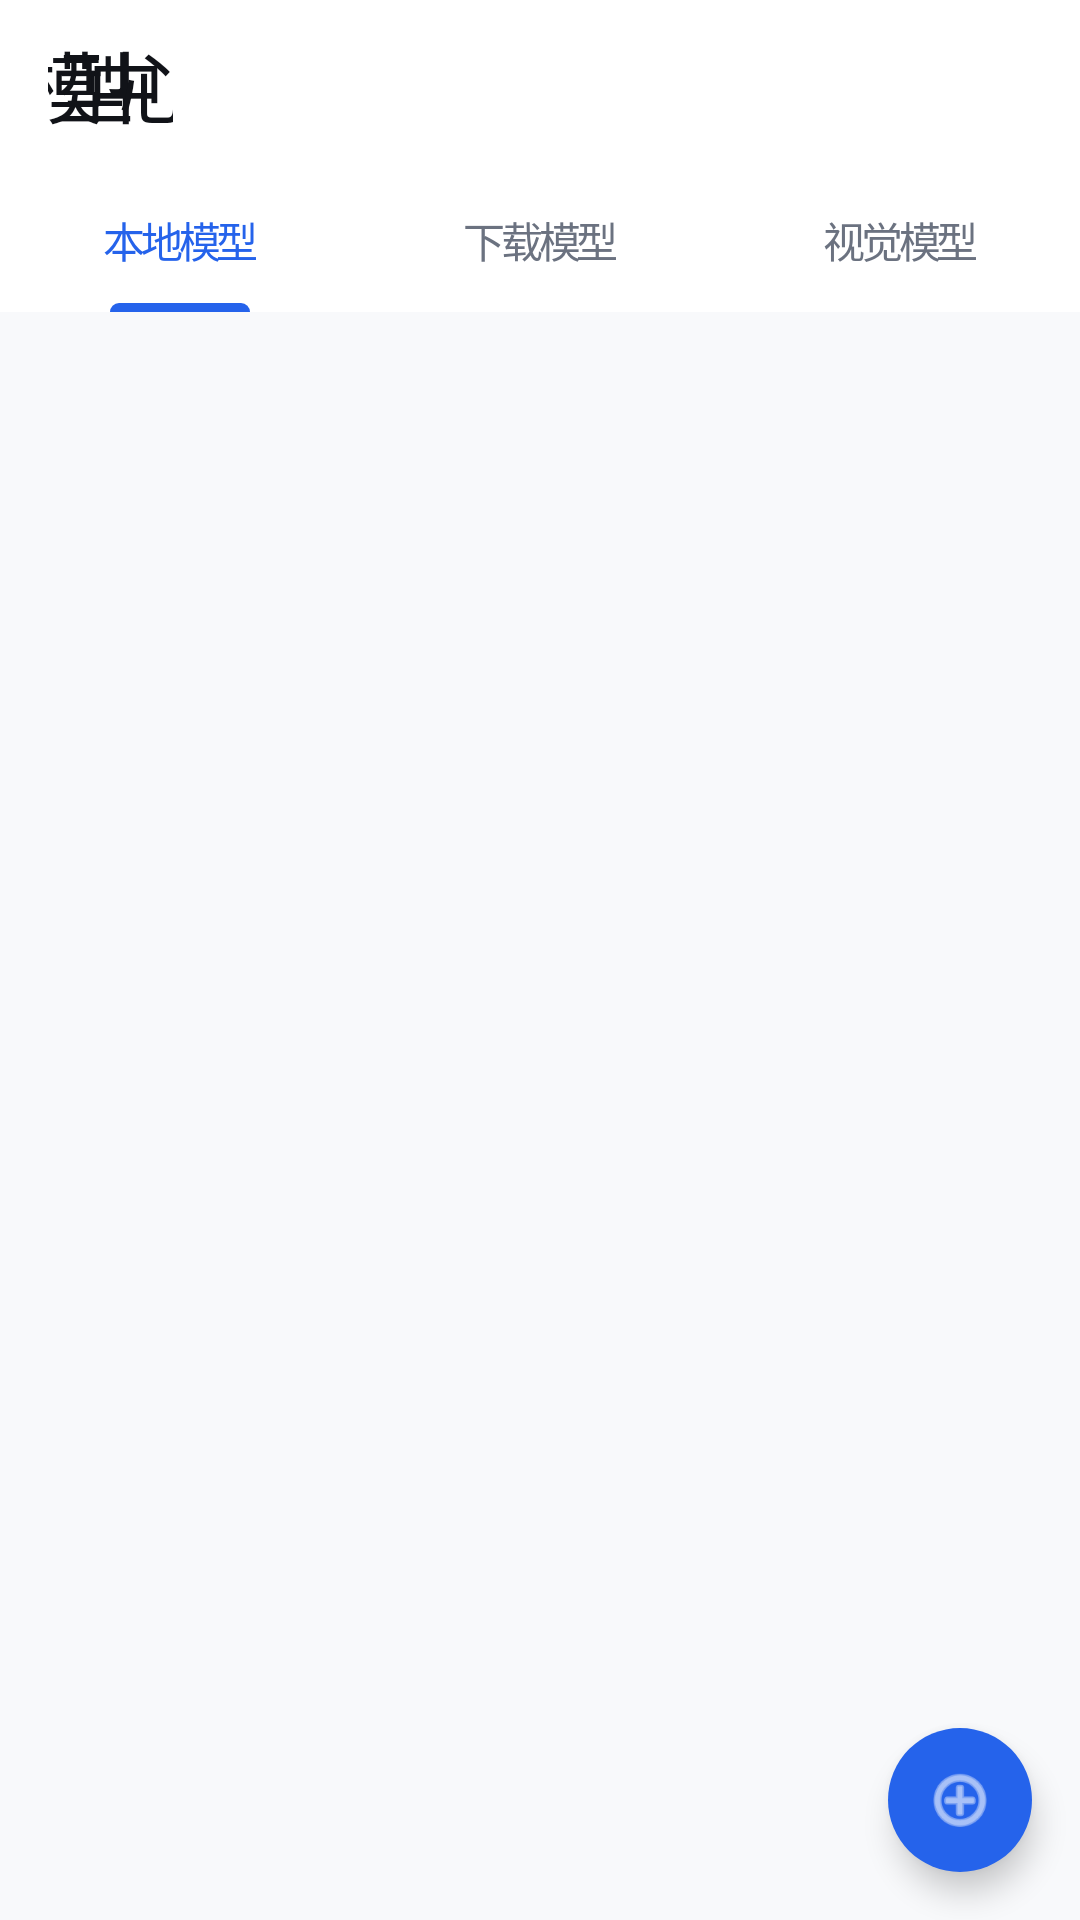

The Android layout XML behind this screen, and the referenced resources:
<!-- AndroidManifest.xml: application theme Theme.Senta -->
<!-- res/layout/activity_model_manager.xml -->
<?xml version="1.0" encoding="utf-8"?>
<androidx.coordinatorlayout.widget.CoordinatorLayout xmlns:android="http://schemas.android.com/apk/res/android"
    xmlns:app="http://schemas.android.com/apk/res-auto"
    xmlns:tools="http://schemas.android.com/tools"
    android:layout_width="match_parent"
    android:layout_height="match_parent"
    android:background="@color/background"
    android:fitsSystemWindows="true">

    <com.google.android.material.appbar.AppBarLayout
        android:layout_width="match_parent"
        android:layout_height="wrap_content"
        android:background="@color/surface"
        app:elevation="0dp">

        <com.google.android.material.appbar.MaterialToolbar
            android:id="@+id/toolbar"
            android:layout_width="match_parent"
            android:layout_height="@dimen/toolbar_height"
            app:title="模型中心"
            app:titleTextAppearance="@style/Senta.TextView.Title" />

        <com.google.android.material.tabs.TabLayout
            android:id="@+id/tab_layout"
            android:layout_width="match_parent"
            android:layout_height="wrap_content"
            android:background="@color/surface"
            app:tabIndicatorColor="@color/primary"
            app:tabSelectedTextColor="@color/primary"
            app:tabTextColor="@color/text_secondary"
            app:tabTextAppearance="@style/Senta.TextView.Body">

            <com.google.android.material.tabs.TabItem
                android:layout_width="wrap_content"
                android:layout_height="wrap_content"
                android:text="本地模型" />

            <com.google.android.material.tabs.TabItem
                android:layout_width="wrap_content"
                android:layout_height="wrap_content"
                android:text="下载模型" />

            <com.google.android.material.tabs.TabItem
                android:layout_width="wrap_content"
                android:layout_height="wrap_content"
                android:text="视觉模型" />

        </com.google.android.material.tabs.TabLayout>

    </com.google.android.material.appbar.AppBarLayout>

    <androidx.recyclerview.widget.RecyclerView
        android:id="@+id/rv_models"
        android:layout_width="match_parent"
        android:layout_height="match_parent"
        android:clipToPadding="false"
        android:paddingHorizontal="@dimen/spacing_lg"
        android:paddingTop="@dimen/spacing_sm"
        android:paddingBottom="@dimen/spacing_xxxl"
        app:layout_behavior="@string/appbar_scrolling_view_behavior"
        tools:listitem="@layout/item_model_card" />

    <com.google.android.material.floatingactionbutton.FloatingActionButton
        android:id="@+id/fab_import"
        android:layout_width="@dimen/fab_size"
        android:layout_height="@dimen/fab_size"
        android:layout_gravity="bottom|end"
        android:layout_margin="@dimen/spacing_lg"
        android:contentDescription="导入模型"
        android:src="@android:drawable/ic_menu_add"
        app:backgroundTint="@color/primary"
        app:fabCustomSize="@dimen/fab_size"
        app:shapeAppearanceOverlay="@style/ShapeAppearance.Material3.Corner.Full"
        app:tint="@color/surface" />

</androidx.coordinatorlayout.widget.CoordinatorLayout>
<!-- res/layout/item_model_card.xml (included above) -->
<?xml version="1.0" encoding="utf-8"?>
<androidx.cardview.widget.CardView xmlns:android="http://schemas.android.com/apk/res/android"
    xmlns:app="http://schemas.android.com/apk/res-auto"
    xmlns:tools="http://schemas.android.com/tools"
    style="@style/Senta.CardView"
    android:layout_width="match_parent"
    android:layout_height="wrap_content"
    android:layout_marginBottom="@dimen/spacing_sm">

    <LinearLayout
        android:layout_width="match_parent"
        android:layout_height="wrap_content"
        android:orientation="vertical"
        android:padding="@dimen/spacing_lg">

        <LinearLayout
            android:layout_width="match_parent"
            android:layout_height="wrap_content"
            android:gravity="center_vertical"
            android:orientation="horizontal">

            <TextView
                android:id="@+id/tv_model_name"
                android:layout_width="0dp"
                android:layout_height="wrap_content"
                android:layout_weight="1"
                android:ellipsize="end"
                android:fontFamily="sans-serif-medium"
                android:maxLines="1"
                android:textColor="@color/text_primary"
                android:textSize="@dimen/text_size_subtitle"
                tools:text="Senta-7B-Q4" />

            <TextView
                android:id="@+id/tv_status_tag"
                android:layout_width="wrap_content"
                android:layout_height="@dimen/tag_height"
                android:background="@drawable/bg_tag_local"
                android:gravity="center"
                android:paddingHorizontal="@dimen/spacing_sm"
                android:textColor="@color/surface"
                android:textSize="@dimen/text_size_tag"
                tools:text="本地" />

        </LinearLayout>

        <LinearLayout
            android:layout_width="match_parent"
            android:layout_height="wrap_content"
            android:layout_marginTop="@dimen/spacing_sm"
            android:orientation="horizontal">

            <TextView
                android:id="@+id/tv_file_size"
                android:layout_width="wrap_content"
                android:layout_height="wrap_content"
                android:textColor="@color/text_secondary"
                android:textSize="@dimen/text_size_caption"
                tools:text="4.2 GB" />

            <TextView
                android:layout_width="wrap_content"
                android:layout_height="wrap_content"
                android:layout_marginStart="@dimen/spacing_sm"
                android:layout_marginEnd="@dimen/spacing_sm"
                android:text="·"
                android:textColor="@color/text_tertiary"
                android:textSize="@dimen/text_size_caption" />

            <TextView
                android:id="@+id/tv_quant_type"
                android:layout_width="wrap_content"
                android:layout_height="wrap_content"
                android:textColor="@color/text_secondary"
                android:textSize="@dimen/text_size_caption"
                tools:text="Q4_K_M" />

            <TextView
                android:layout_width="wrap_content"
                android:layout_height="wrap_content"
                android:layout_marginStart="@dimen/spacing_sm"
                android:layout_marginEnd="@dimen/spacing_sm"
                android:text="·"
                android:textColor="@color/text_tertiary"
                android:textSize="@dimen/text_size_caption" />

            <TextView
                android:id="@+id/tv_context_length"
                android:layout_width="wrap_content"
                android:layout_height="wrap_content"
                android:textColor="@color/text_secondary"
                android:textSize="@dimen/text_size_caption"
                tools:text="4096 ctx" />

        </LinearLayout>

        <View
            android:layout_width="match_parent"
            android:layout_height="@dimen/divider_height"
            android:layout_marginTop="@dimen/spacing_md"
            android:background="@color/divider" />

        <LinearLayout
            android:layout_width="match_parent"
            android:layout_height="wrap_content"
            android:layout_marginTop="@dimen/spacing_md"
            android:gravity="center_vertical"
            android:orientation="horizontal">

            <TextView
                android:layout_width="0dp"
                android:layout_height="wrap_content"
                android:layout_weight="1"
                android:text="启用"
                android:textColor="@color/text_secondary"
                android:textSize="@dimen/text_size_body" />

            <androidx.appcompat.widget.SwitchCompat
                android:id="@+id/switch_enable"
                style="@style/Senta.Switch"
                android:layout_width="wrap_content"
                android:layout_height="wrap_content" />

            <ImageButton
                android:id="@+id/btn_delete"
                android:layout_width="@dimen/icon_lg"
                android:layout_height="@dimen/icon_lg"
                android:layout_marginStart="@dimen/spacing_md"
                android:background="?attr/selectableItemBackgroundBorderless"
                android:contentDescription="删除"
                android:src="@android:drawable/ic_menu_delete"
                android:tint="@color/text_tertiary" />

        </LinearLayout>

    </LinearLayout>

</androidx.cardview.widget.CardView>
<!-- resources referenced by this layout -->
<resources>
  <color name="background">#F8F9FB</color>
  <color name="divider">#E5E7EB</color>
  <color name="primary">#2563EB</color>
  <color name="surface">#FFFFFF</color>
  <color name="text_primary">#111318</color>
  <color name="text_secondary">#6B7280</color>
  <color name="text_tertiary">#B0B7C3</color>
  <dimen name="divider_height">1dp</dimen>
  <dimen name="fab_size">48dp</dimen>
  <dimen name="icon_lg">24dp</dimen>
  <dimen name="spacing_lg">16dp</dimen>
  <dimen name="spacing_md">12dp</dimen>
  <dimen name="spacing_sm">8dp</dimen>
  <dimen name="spacing_xxxl">32dp</dimen>
  <dimen name="tag_height">20dp</dimen>
  <dimen name="text_size_body">14sp</dimen>
  <dimen name="text_size_caption">12sp</dimen>
  <dimen name="text_size_subtitle">15sp</dimen>
  <dimen name="text_size_tag">9sp</dimen>
  <dimen name="toolbar_height">56dp</dimen>
  <!-- drawable bg_tag_local (drawable) -->
  <?xml version="1.0" encoding="utf-8"?>
  <shape xmlns:android="http://schemas.android.com/apk/res/android"
      android:shape="rectangle">
      <solid android:color="@color/tag_local" />
      <corners android:radius="5dp" />
  </shape>
  <style name="Senta.CardView" parent="Widget.Material3.CardView.Filled">
          <item name="cardCornerRadius">18dp</item>
          <item name="cardElevation">0dp</item>
          <item name="cardBackgroundColor">@color/card_background</item>
          <item name="strokeColor">@color/border</item>
          <item name="strokeWidth">0.5dp</item>
      </style>
  <style name="Senta.Switch" parent="Widget.Material3.CompoundButton.Switch">
          <item name="android:thumbTint">@color/switch_thumb_color</item>
          <item name="android:trackTint">@color/switch_track_color</item>
      </style>
  <style name="Senta.TextView.Body" parent="Widget.Material3.TextView">
          <item name="android:textSize">14sp</item>
          <item name="android:textColor">@color/text_primary</item>
          <item name="android:lineSpacingExtra">4dp</item>
          <item name="android:fontFamily">sans-serif</item>
          <item name="android:letterSpacing">-0.1</item>
      </style>
  <style name="Senta.TextView.Title" parent="Widget.Material3.TextView">
          <item name="android:textSize">26sp</item>
          <item name="android:textColor">@color/text_primary</item>
          <item name="android:fontFamily">sans-serif-medium</item>
          <item name="android:letterSpacing">-0.6</item>
      </style>
  <style name="Theme.Senta" parent="Theme.Material3.Light.NoActionBar">
          <item name="colorPrimary">@color/primary</item>
          <item name="colorPrimaryDark">@color/primary_dark</item>
          <item name="colorAccent">@color/accent</item>
          <item name="android:statusBarColor">@color/status_bar</item>
          <item name="android:windowLightStatusBar">true</item>
          <item name="android:navigationBarColor">@color/nav_bar</item>
          <item name="android:windowLightNavigationBar">true</item>
          <item name="android:windowBackground">@color/background</item>
          <item name="android:textColorPrimary">@color/text_primary</item>
          <item name="android:textColorSecondary">@color/text_secondary</item>
          <item name="android:divider">@color/divider</item>
          <item name="android:fontFamily">sans-serif</item>
      </style>
  <color name="tag_local">#22C55E</color>
  <color name="card_background">#FFFFFF</color>
  <color name="border">#E5E7EB</color>
  <color name="primary_dark">#1D4ED8</color>
  <color name="accent">#2563EB</color>
  <color name="status_bar">#F8F9FB</color>
  <color name="nav_bar">#FFFFFF</color>
</resources>
